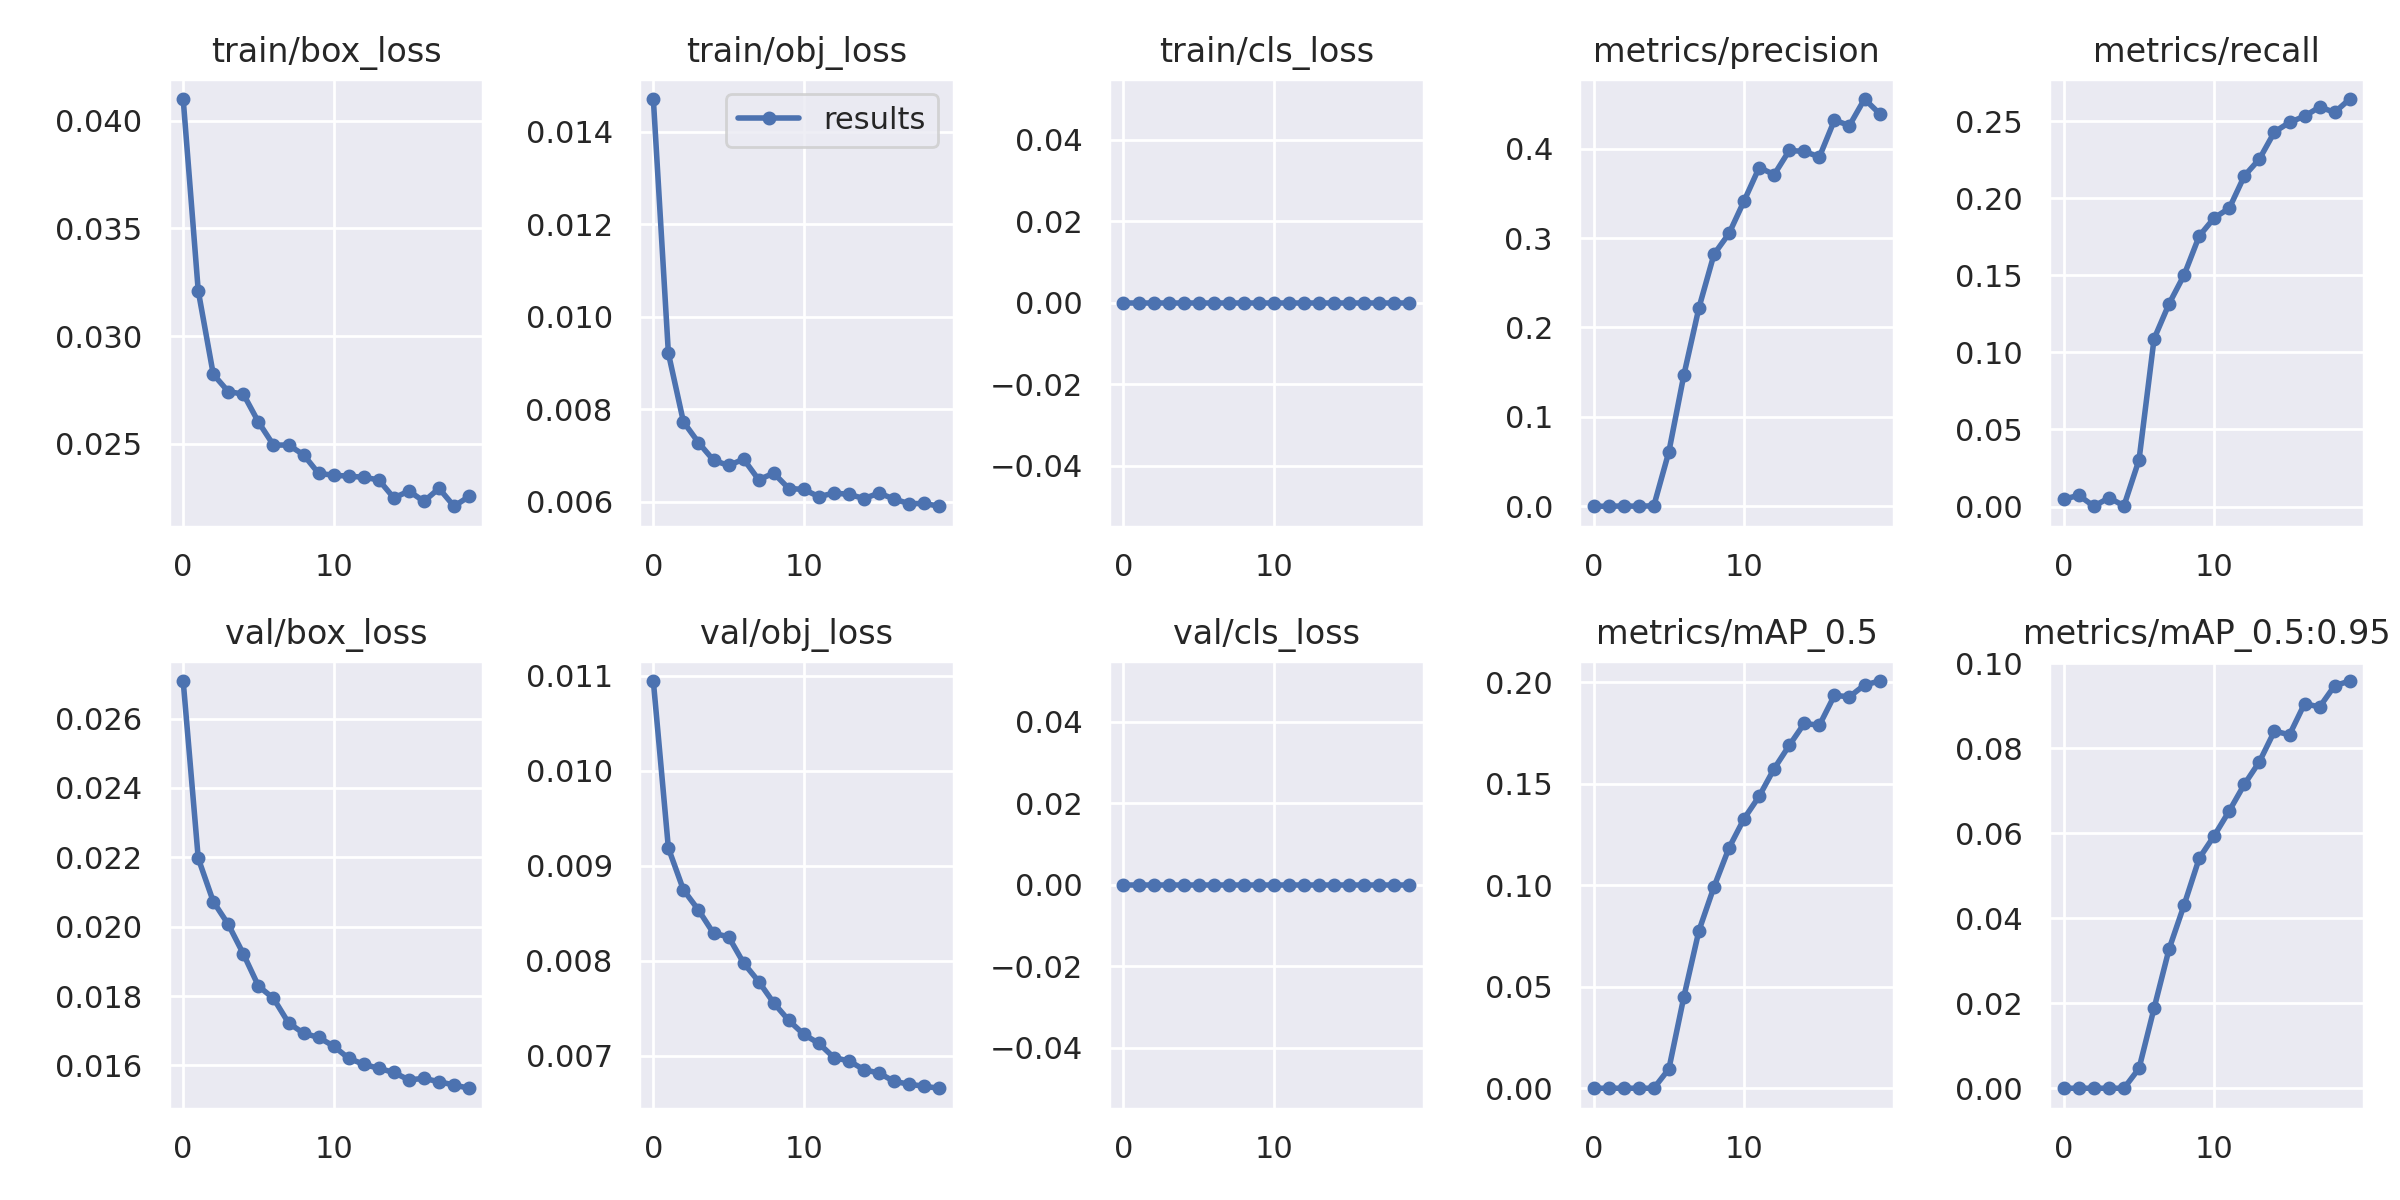

The file beside this chart, header and first rows:
epoch, train/box_loss, train/obj_loss, train/cls_loss, metrics/precision, metrics/recall, metrics/mAP_0.5, metrics/mAP_0.5:0.95, val/box_loss, val/obj_loss, val/cls_loss, x/lr0, x/lr1, x/lr2, metrics/starfish_mAP_50
0, 0.041, 0.01471, 0, 3.2284e-05, 0.004791, 1.613e-05, 3.729e-06, 0.02708, 0.01094, 0, 0.0008576, 0.0008576, 0.03746, 1.613e-05
1, 0.0321, 0.009211, 0, 4.844e-05, 0.007229, 2.4404e-05, 5.9178e-06, 0.02197, 0.009185, 0, 0.001639, 0.001639, 0.02479, 2.4404e-05
2, 0.02822, 0.007727, 0, 0.0003449, 0.0001681, 3.2421e-05, 7.8837e-06, 0.02073, 0.008745, 0, 0.00234, 0.00234, 0.01204, 3.2421e-05
3, 0.02742, 0.007279, 0, 3.778e-05, 0.005632, 1.9019e-05, 3.7988e-06, 0.02006, 0.008533, 0, 0.002755, 0.002755, 0.002755, 1.9019e-05
4, 0.0273, 0.006896, 0, 0.0005375, 0.0005044, 2.8318e-05, 9.636e-06, 0.01921, 0.008288, 0, 0.002755, 0.002755, 0.002755, 2.8318e-05
5, 0.02601, 0.006783, 0, 0.061, 0.03026, 0.009507, 0.004671, 0.01829, 0.008251, 0, 0.002607, 0.002607, 0.002607, 0.009507
6, 0.02494, 0.006921, 0, 0.1471, 0.1088, 0.04516, 0.01883, 0.01793, 0.007975, 0, 0.002459, 0.002459, 0.002459, 0.04516
7, 0.02494, 0.006475, 0, 0.2221, 0.1316, 0.07766, 0.03279, 0.01723, 0.007781, 0, 0.002311, 0.002311, 0.002311, 0.07766
8, 0.02449, 0.006617, 0, 0.2818, 0.1502, 0.09922, 0.04316, 0.01693, 0.007555, 0, 0.002162, 0.002162, 0.002162, 0.09922
9, 0.02362, 0.006285, 0, 0.3052, 0.1754, 0.1184, 0.05411, 0.01681, 0.007371, 0, 0.002014, 0.002014, 0.002014, 0.1184
10, 0.02354, 0.006266, 0, 0.3415, 0.1872, 0.1328, 0.05942, 0.01656, 0.007224, 0, 0.001866, 0.001866, 0.001866, 0.1328
11, 0.02349, 0.006109, 0, 0.3788, 0.1935, 0.1438, 0.06527, 0.01621, 0.00713, 0, 0.001718, 0.001718, 0.001718, 0.1438
12, 0.02345, 0.006188, 0, 0.371, 0.2144, 0.1575, 0.0715, 0.01604, 0.00698, 0, 0.00157, 0.00157, 0.00157, 0.1575
13, 0.02332, 0.006159, 0, 0.3979, 0.2254, 0.1688, 0.07682, 0.01592, 0.006945, 0, 0.001422, 0.001422, 0.001422, 0.1688
14, 0.02249, 0.006068, 0, 0.3969, 0.2429, 0.1797, 0.08403, 0.0158, 0.006853, 0, 0.001273, 0.001273, 0.001273, 0.1797
15, 0.02281, 0.006186, 0, 0.3906, 0.2492, 0.1787, 0.08316, 0.01558, 0.006817, 0, 0.001125, 0.001125, 0.001125, 0.1787
16, 0.02233, 0.006057, 0, 0.4317, 0.2531, 0.1934, 0.09048, 0.01563, 0.006729, 0, 0.0009768, 0.0009768, 0.0009768, 0.1934
17, 0.02293, 0.005957, 0, 0.4258, 0.2592, 0.1928, 0.08971, 0.01553, 0.0067, 0, 0.0008286, 0.0008286, 0.0008286, 0.1928
18, 0.0221, 0.005962, 0, 0.4554, 0.2556, 0.1986, 0.09471, 0.01544, 0.006678, 0, 0.0006804, 0.0006804, 0.0006804, 0.1986
19, 0.02256, 0.005902, 0, 0.4391, 0.2643, 0.2005, 0.09581, 0.01534, 0.006657, 0, 0.0005322, 0.0005322, 0.0005322, 0.2005
